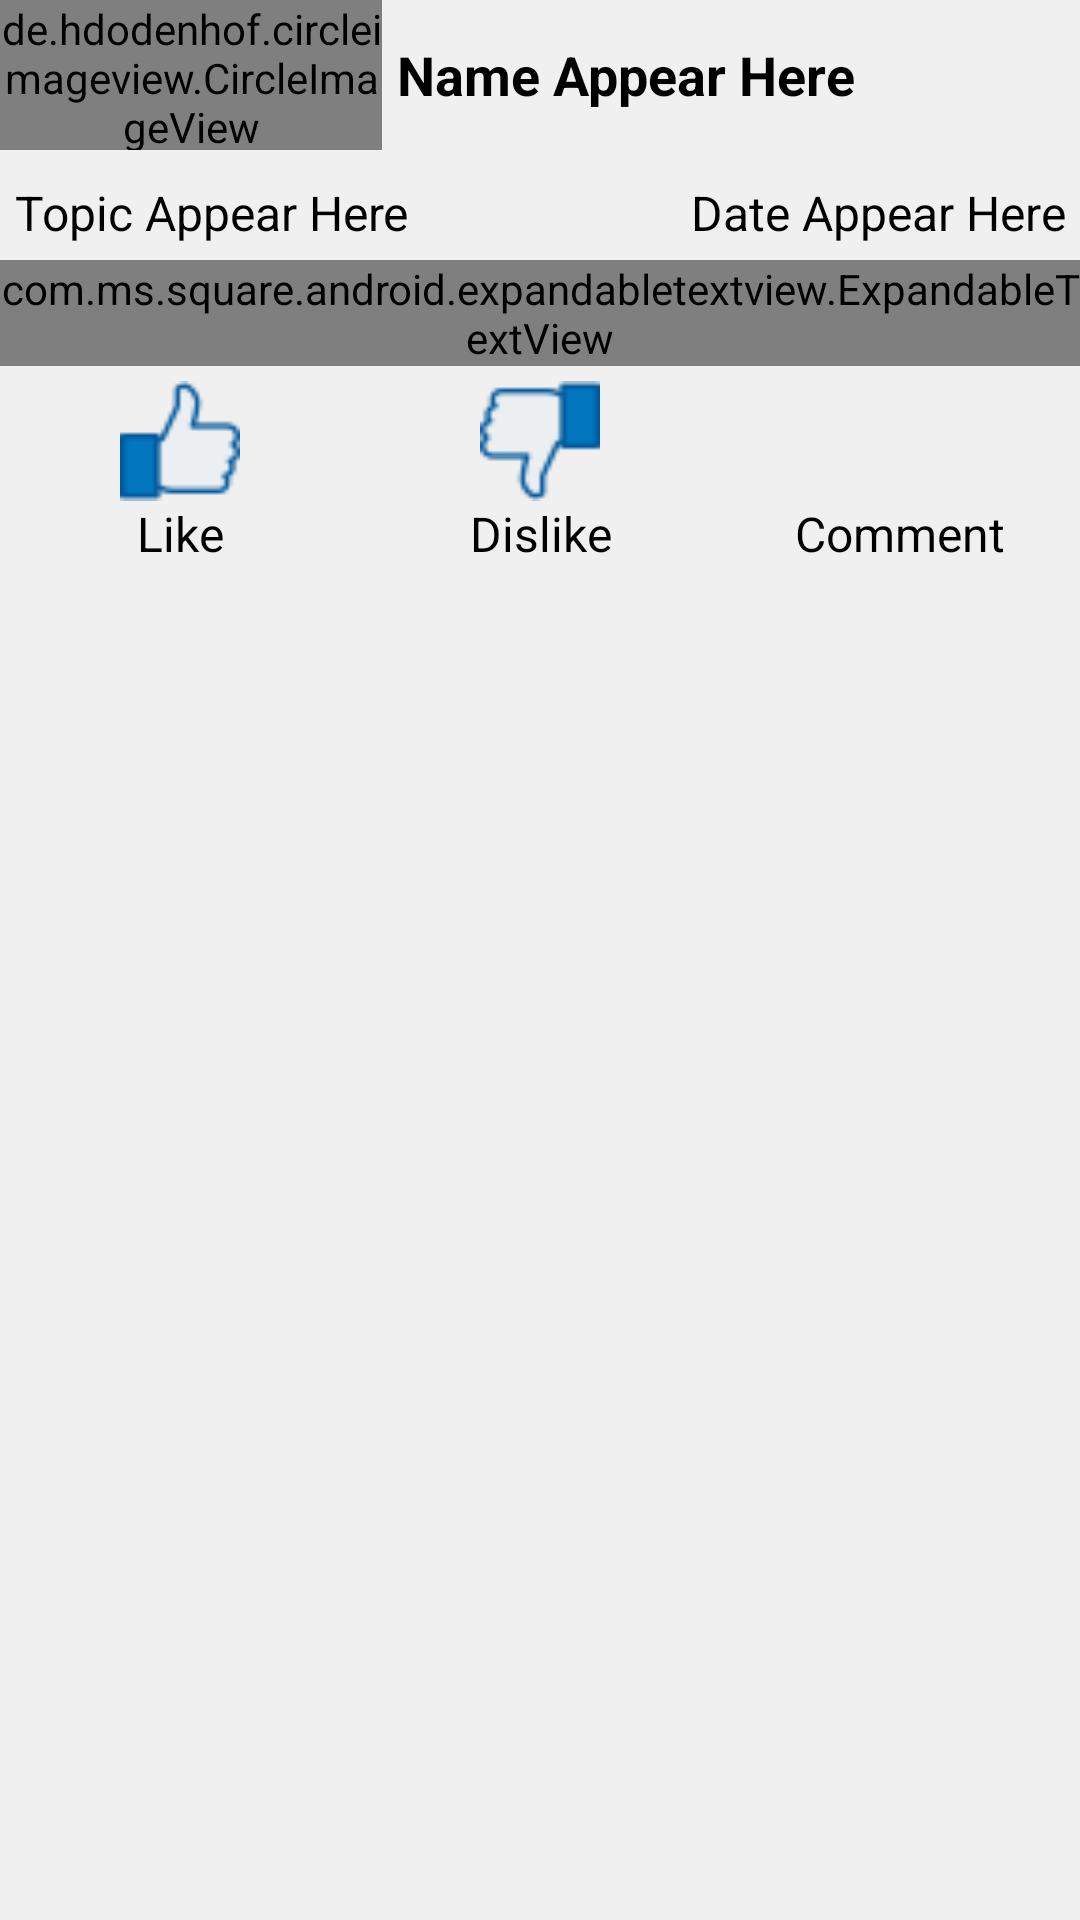

Layout XML and referenced resources for this Android screen:
<!-- AndroidManifest.xml: application theme Theme.AnimalCare -->
<!-- res/layout/post_layout.xml -->
<?xml version="1.0" encoding="utf-8"?>
<RelativeLayout xmlns:android="http://schemas.android.com/apk/res/android"
    android:layout_width="match_parent"
    android:layout_height="wrap_content"
    xmlns:app="http://schemas.android.com/apk/res-auto"
    android:background="@color/accent"
    android:layout_margin="10dp"
    android:backgroundTint="@color/accent"
    android:elevation="10dp">
    <LinearLayout
        android:layout_width="match_parent"
        android:layout_height="wrap_content"
        android:id="@+id/posterDetailsLayout"
        android:orientation="horizontal">
        <de.hdodenhof.circleimageview.CircleImageView
            android:layout_width="50dp"
            android:layout_height="50dp"
            android:layout_weight="1"
            android:src="@drawable/ic_farmer"
            android:id="@+id/senderProfileImageView"/>
        <TextView
            android:layout_width="0dp"
            android:layout_height="wrap_content"
            android:padding="5dp"
            android:text="Name Appear Here"
            android:textStyle="bold"
            android:layout_weight="3"
            android:textColor="@color/black"
            android:textSize="18sp"
            android:layout_gravity="center_vertical"
            android:id="@+id/posterNameTextView"/>
    </LinearLayout>
    <LinearLayout
        android:layout_width="match_parent"
        android:layout_height="wrap_content"
        android:layout_marginTop="5dp"
        android:id="@+id/postDetails"
        android:orientation="horizontal"
        android:layout_below="@+id/posterDetailsLayout">
        <TextView
            android:layout_width="0dp"
            android:layout_height="wrap_content"
            android:padding="5dp"
            android:text="Topic Appear Here"
            android:layout_weight="1"
            android:textSize="16sp"
            android:layout_gravity="center_vertical"
            android:textColor="@color/black"
            android:id="@+id/topicTextView"/>
        <TextView
            android:layout_width="0dp"
            android:layout_height="wrap_content"
            android:padding="5dp"
            android:text="Date Appear Here"
            android:layout_weight="1"
            android:gravity="end"
            android:layout_gravity="end|center_vertical"
            android:textSize="16sp"
            android:textColor="@color/black"
            android:id="@+id/dateTextView"/>
    </LinearLayout>
    <LinearLayout
        android:layout_width="match_parent"
        android:layout_height="wrap_content"
        android:layout_below="@+id/postDetails"
        android:id="@+id/post"
        android:orientation="vertical">
        <com.ms.square.android.expandabletextview.ExpandableTextView
            android:layout_width="match_parent"
            android:layout_height="wrap_content"
            android:id="@+id/expand_text_view"
            app:animDuration="200"
            app:maxCollapsedLines="5">
            <TextView
                android:layout_width="match_parent"
                android:layout_height="wrap_content"
                android:id="@+id/expandable_text"
                android:textSize="16sp"
                android:layout_marginHorizontal="10dp"
                android:textColor="@color/black"
                android:layout_margin="2dp"/>
            <ImageButton
                android:layout_width="wrap_content"
                android:layout_height="wrap_content"
                android:id="@+id/expand_collapse"
                android:padding="16dp"
                android:layout_gravity="right|bottom"
                android:background="@android:color/transparent"/>
        </com.ms.square.android.expandabletextview.ExpandableTextView>
        <ImageView
            android:layout_width="380dp"
            android:layout_height="250dp"
            android:src="@mipmap/ic_launcher"
            android:layout_gravity="center"
            android:visibility="gone"
            android:id="@+id/postImageView"/>
    </LinearLayout>
    <LinearLayout
        android:layout_width="match_parent"
        android:layout_height="wrap_content"
        android:layout_below="@+id/post"
        android:layout_marginVertical="5dp"
        android:orientation="horizontal">
        <LinearLayout
            android:layout_width="0dp"
            android:layout_height="wrap_content"
            android:orientation="vertical"
            android:id="@+id/likeLayout"
            android:layout_weight="1">
            <ImageView
                android:layout_width="40dp"
                android:layout_height="40dp"
                android:id="@+id/likeImageView"
                android:src="@drawable/ic_like"
                android:layout_gravity="center"/>
            <TextView
                android:layout_width="match_parent"
                android:layout_height="match_parent"
                android:text="@string/like"
                android:textAlignment="center"
                android:id="@+id/likeTxt"
                android:textColor="@color/black"
                android:textSize="16sp"/>
        </LinearLayout>
        <LinearLayout
            android:layout_width="0dp"
            android:layout_height="wrap_content"
            android:orientation="vertical"
            android:id="@+id/dislikeLayout"
            android:layout_weight="1">
            <ImageView
                android:layout_width="40dp"
                android:layout_height="40dp"
                android:id="@+id/dislikeImageView"
                android:src="@drawable/ic_dislike"
                android:layout_gravity="center"/>
            <TextView
                android:layout_width="match_parent"
                android:layout_height="match_parent"
                android:text="@string/dislike"
                android:textAlignment="center"
                android:id="@+id/dislikeTxt"
                android:textColor="@color/black"
                android:textSize="16sp"/>
        </LinearLayout>
        <LinearLayout
            android:layout_width="0dp"
            android:layout_height="wrap_content"
            android:orientation="vertical"
            android:id="@+id/commentLayout"
            android:layout_weight="1">
            <ImageView
                android:layout_width="40dp"
                android:layout_height="40dp"
                android:id="@+id/commentImageView"
                android:src="@drawable/ic_comment"
                android:layout_gravity="center"/>
            <TextView
                android:layout_width="match_parent"
                android:layout_height="match_parent"
                android:text="@string/comment"
                android:id="@+id/commentTxt"
                android:textAlignment="center"
                android:textColor="@color/black"
                android:textSize="16sp"/>
        </LinearLayout>
    </LinearLayout>

</RelativeLayout>
<!-- resources referenced by this layout -->
<resources>
  <color name="accent">#F0F0F0</color>
  <color name="black">#FF000000</color>
  <!-- drawable ic_dislike: png bitmap (drawable, 1825 bytes) -->
  <!-- drawable ic_like: png bitmap (drawable, 1803 bytes) -->
  <string name="comment" translatable="false">Comment</string>
  <string name="dislike" translatable="false">Dislike</string>
  <string name="like" translatable="false">Like</string>
  <style name="Theme.AnimalCare" parent="Theme.MaterialComponents.DayNight.NoActionBar">
          
          <item name="colorPrimaryVariant">@color/animalCareBackground</item>
          <item name="colorOnPrimary">@color/animalCareBackground</item>
          
          <item name="colorSecondary">@color/teal_200</item>
          <item name="colorSecondaryVariant">@color/teal_700</item>
          <item name="colorOnSecondary">@color/black</item>
          
          <item name="android:statusBarColor" tools:targetApi="l">?attr/colorPrimaryVariant</item>
          <item name="colorPrimary">@color/animalCareBackground</item>
          <item name="colorPrimaryDark">@color/animalCareBackground</item>
          <item name="colorAccent">@color/colorAccent</item>
          
      </style>
  <color name="animalCareBackground">#20a7db</color>
  <color name="teal_200">#FF03DAC5</color>
  <color name="teal_700">#FF018786</color>
  <color name="colorAccent">#f2f2f2</color>
</resources>
